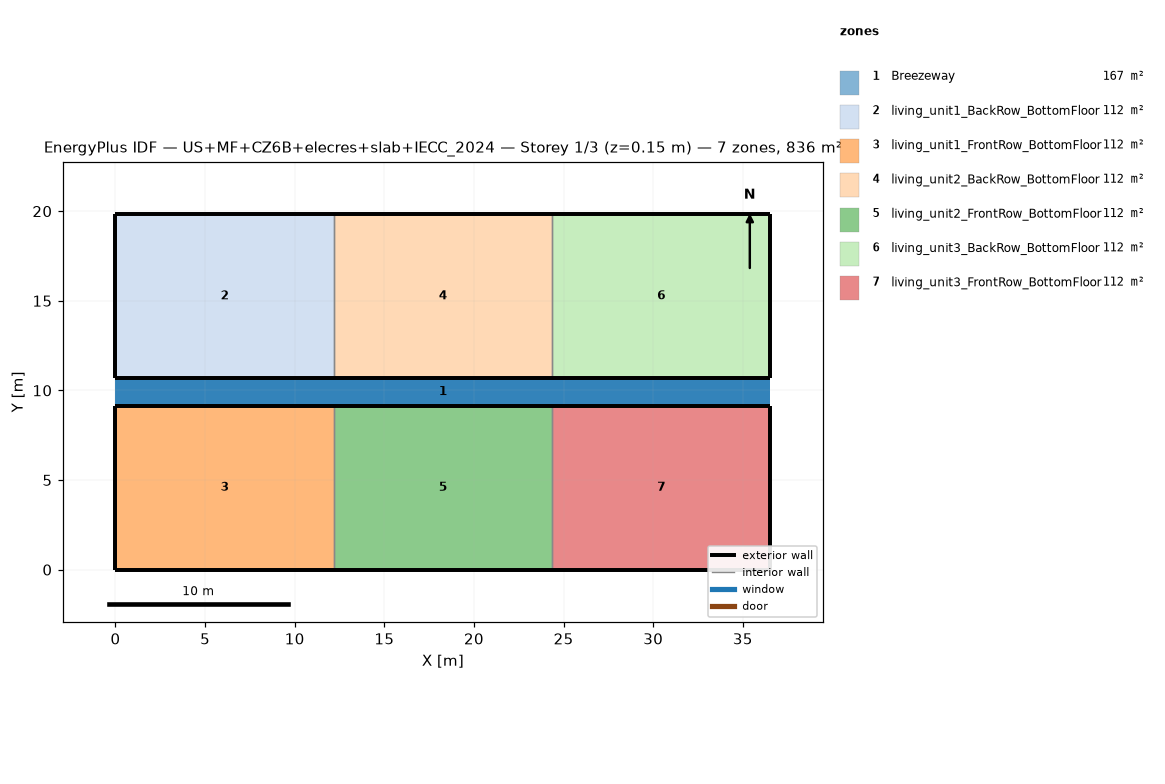
=== STOREY PLAN SPEC (per zone: floor XY polygon, exterior-wall plan segments, windows/doors) ===
zone 1: Breezeway  (167.0 m²)
  floor: (36.54, 9.16) (0.00, 9.16) (0.00, 10.68) (36.54, 10.68)
  floor: (36.54, 9.16) (0.00, 9.16) (0.00, 10.68) (36.54, 10.68)
  floor: (36.54, 9.16) (0.00, 9.16) (0.00, 10.68) (36.54, 10.68)
zone 2: living_unit1_BackRow_BottomFloor  (111.5 m²)
  floor: (12.18, 10.68) (0.00, 10.68) (0.00, 19.84) (12.18, 19.84)
  exterior wall: (0.00, 10.68) – (12.18, 10.68)  [12.2 m]
  exterior wall: (12.18, 19.84) – (0.00, 19.84)  [12.2 m]
  exterior wall: (0.00, 19.84) – (0.00, 10.68)  [9.2 m]
  interior walls: 1
zone 3: living_unit1_FrontRow_BottomFloor  (111.5 m²)
  floor: (12.18, 0.00) (0.00, 0.00) (0.00, 9.16) (12.18, 9.16)
  exterior wall: (0.00, 0.00) – (12.18, 0.00)  [12.2 m]
  exterior wall: (12.18, 9.16) – (0.00, 9.16)  [12.2 m]
  exterior wall: (0.00, 9.16) – (0.00, 0.00)  [9.2 m]
  interior walls: 1
zone 4: living_unit2_BackRow_BottomFloor  (111.5 m²)
  floor: (24.36, 10.68) (12.18, 10.68) (12.18, 19.84) (24.36, 19.84)
  exterior wall: (12.18, 10.68) – (24.36, 10.68)  [12.2 m]
  exterior wall: (24.36, 19.84) – (12.18, 19.84)  [12.2 m]
  interior walls: 2
zone 5: living_unit2_FrontRow_BottomFloor  (111.5 m²)
  floor: (24.36, 0.00) (12.18, 0.00) (12.18, 9.16) (24.36, 9.16)
  exterior wall: (12.18, 0.00) – (24.36, 0.00)  [12.2 m]
  exterior wall: (24.36, 9.16) – (12.18, 9.16)  [12.2 m]
  interior walls: 2
zone 6: living_unit3_BackRow_BottomFloor  (111.5 m²)
  floor: (36.54, 10.68) (24.36, 10.68) (24.36, 19.84) (36.54, 19.84)
  exterior wall: (24.36, 10.68) – (36.54, 10.68)  [12.2 m]
  exterior wall: (36.54, 10.68) – (36.54, 19.84)  [9.2 m]
  exterior wall: (36.54, 19.84) – (24.36, 19.84)  [12.2 m]
  interior walls: 1
zone 7: living_unit3_FrontRow_BottomFloor  (111.5 m²)
  floor: (36.54, 0.00) (24.36, 0.00) (24.36, 9.16) (36.54, 9.16)
  exterior wall: (24.36, 0.00) – (36.54, 0.00)  [12.2 m]
  exterior wall: (36.54, 0.00) – (36.54, 9.16)  [9.2 m]
  exterior wall: (36.54, 9.16) – (24.36, 9.16)  [12.2 m]
  interior walls: 1

=== DERIVED (storey summary) ===
Building: US+MF+CZ6B+elecres+slab+IECC_2024
Storey: 1 of 3  (floor level z = 0.15 m)
Storey gross floor area: 836.2 m²
Zones on this storey: 7
  - Breezeway: floor 167.0 m²
  - living_unit1_BackRow_BottomFloor: floor 111.5 m²; exterior wall 33.5 m (86.9 m²); WWR 0.0%
  - living_unit1_FrontRow_BottomFloor: floor 111.5 m²; exterior wall 33.5 m (86.9 m²); WWR 0.0%
  - living_unit2_BackRow_BottomFloor: floor 111.5 m²; exterior wall 24.4 m (63.1 m²); WWR 0.0%
  - living_unit2_FrontRow_BottomFloor: floor 111.5 m²; exterior wall 24.4 m (63.1 m²); WWR 0.0%
  - living_unit3_BackRow_BottomFloor: floor 111.5 m²; exterior wall 33.5 m (86.9 m²); WWR 0.0%
  - living_unit3_FrontRow_BottomFloor: floor 111.5 m²; exterior wall 33.5 m (86.9 m²); WWR 0.0%
Zone adjacency (shared interzone walls):
  - living_unit1_BackRow_BottomFloor ↔ living_unit2_BackRow_BottomFloor
  - living_unit1_FrontRow_BottomFloor ↔ living_unit2_FrontRow_BottomFloor
  - living_unit2_BackRow_BottomFloor ↔ living_unit3_BackRow_BottomFloor
  - living_unit2_FrontRow_BottomFloor ↔ living_unit3_FrontRow_BottomFloor